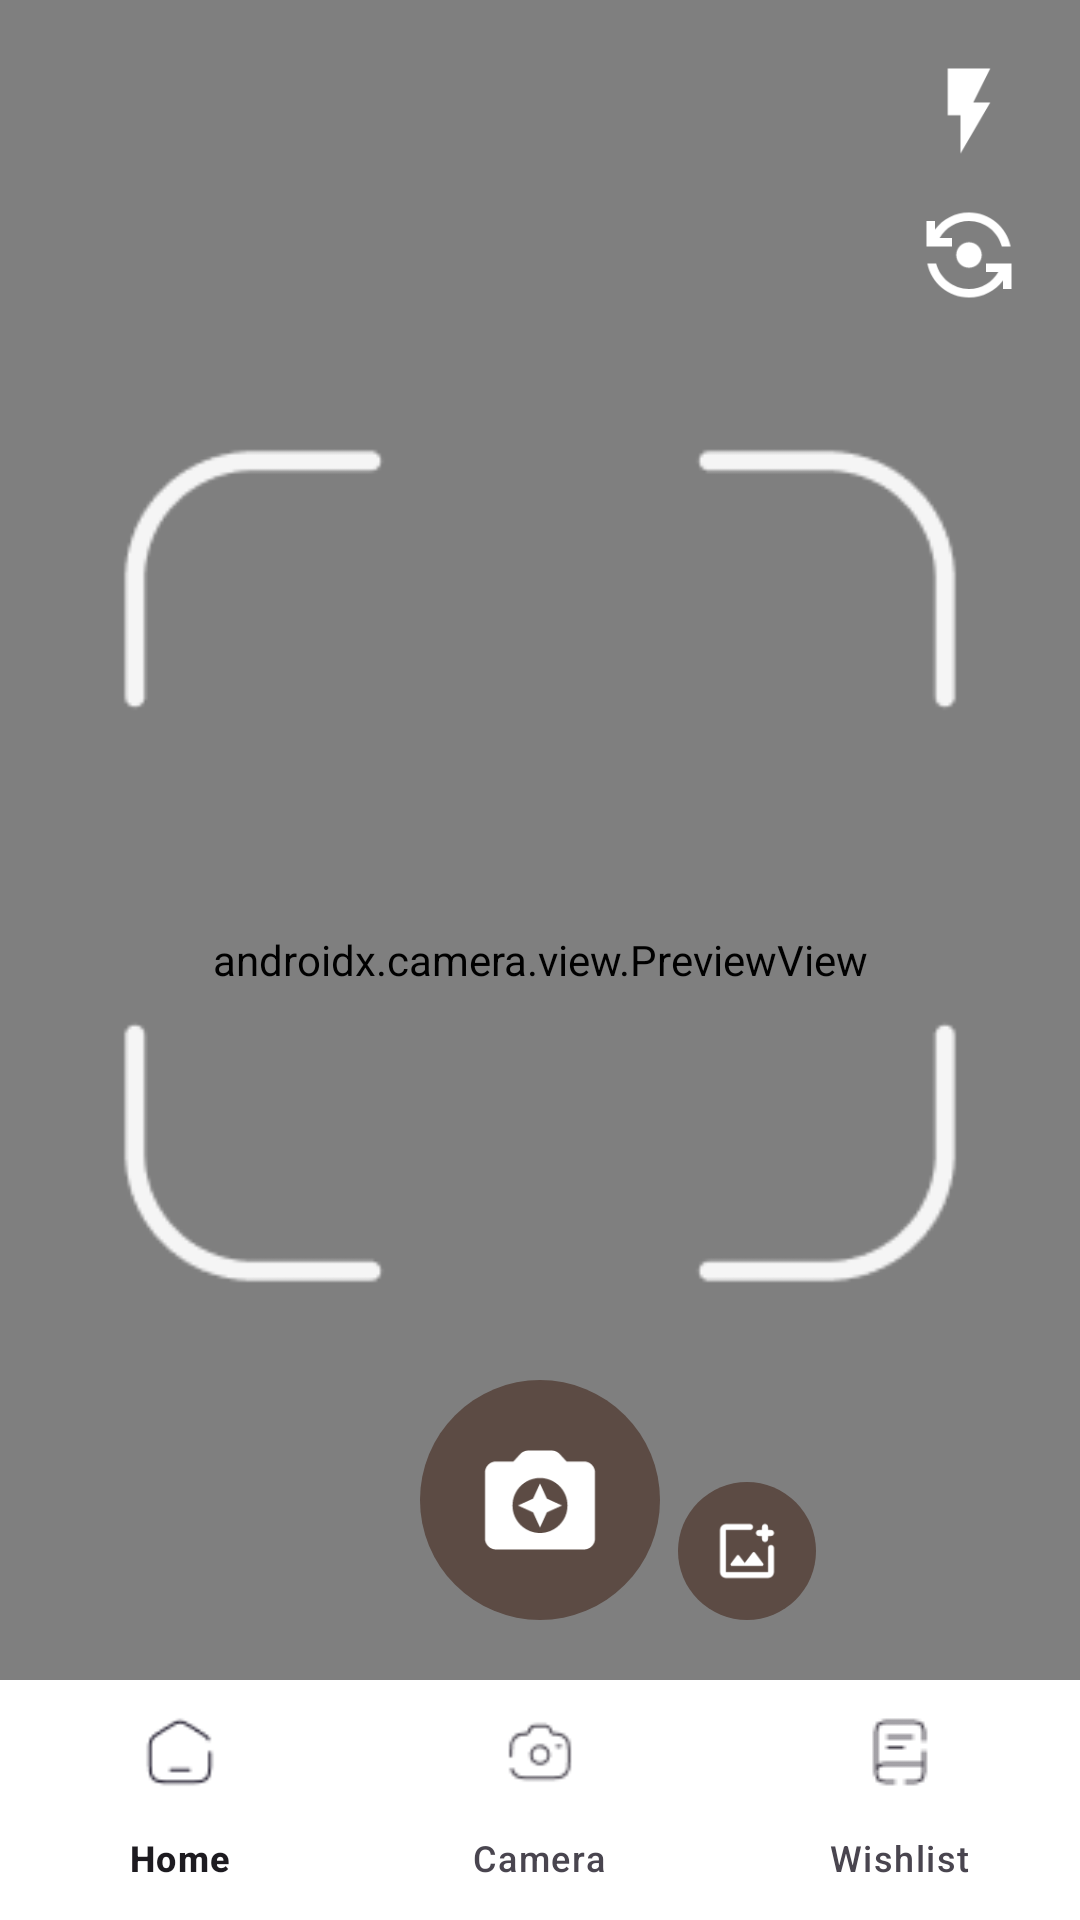

Reconstruct the res/layout file that produces this screen, plus the resources it refers to.
<!-- AndroidManifest.xml: application theme Base.Theme.DermAI -->
<!-- res/layout/activity_camera.xml -->
<?xml version="1.0" encoding="utf-8"?>
<androidx.constraintlayout.widget.ConstraintLayout xmlns:android="http://schemas.android.com/apk/res/android"
    xmlns:app="http://schemas.android.com/apk/res-auto"
    xmlns:tools="http://schemas.android.com/tools"
    android:layout_width="match_parent"
    android:layout_height="match_parent"
    tools:context=".ui.camera.CameraActivity">

    <ImageView
        android:id="@+id/iv_selected_image"
        android:layout_width="0dp"
        android:layout_height="0dp"
        android:visibility="gone"
        app:layout_constraintBottom_toBottomOf="parent"
        app:layout_constraintEnd_toEndOf="parent"
        app:layout_constraintStart_toStartOf="parent"
        app:layout_constraintTop_toTopOf="parent"
        tools:srcCompat="@tools:sample/avatars" />

    <androidx.constraintlayout.widget.Guideline
        android:id="@+id/guideline_vertical_center"
        android:layout_width="wrap_content"
        android:layout_height="wrap_content"
        android:orientation="vertical"
        app:layout_constraintGuide_percent="0.5" />


    <androidx.camera.view.PreviewView
        android:id="@+id/cameraView"
        android:layout_width="match_parent"
        android:layout_height="match_parent"
        app:layout_constraintBottom_toBottomOf="parent"
        app:layout_constraintEnd_toEndOf="parent"
        app:layout_constraintHorizontal_bias="0.0"
        app:layout_constraintStart_toStartOf="parent"
        app:layout_constraintTop_toTopOf="parent"
        app:layout_constraintVertical_bias="0.0">

    </androidx.camera.view.PreviewView>

    <Button
        android:id="@+id/bt_camera_cancel"
        android:layout_width="wrap_content"
        android:layout_height="wrap_content"
        android:layout_marginEnd="20dp"
        android:layout_marginBottom="12dp"
        android:backgroundTint="@color/black"
        android:fontFamily="@font/worksans_bold"
        android:text="@string/cancel"
        android:textColor="@color/white"
        android:visibility="gone"
        app:layout_constraintBottom_toTopOf="@id/bottomNavigationView"
        app:layout_constraintEnd_toStartOf="@+id/guideline_vertical_center" />

    <Button
        android:id="@+id/bt_camera_confirm"
        android:layout_width="wrap_content"
        android:layout_height="wrap_content"
        android:layout_marginStart="20dp"
        android:layout_marginBottom="12dp"
        android:backgroundTint="@color/accent"
        android:fontFamily="@font/worksans_bold"
        android:text="@string/confirm"
        android:textColor="@color/white"
        android:visibility="gone"
        app:layout_constraintBottom_toTopOf="@id/bottomNavigationView"
        app:layout_constraintStart_toEndOf="@+id/guideline_vertical_center" />

    <ImageView
        android:id="@+id/iv_scan"
        android:layout_width="0dp"
        android:layout_height="400dp"
        app:layout_constraintBottom_toBottomOf="parent"
        app:layout_constraintEnd_toEndOf="parent"
        app:layout_constraintStart_toStartOf="parent"
        app:layout_constraintTop_toTopOf="parent"
        app:layout_constraintVertical_bias="0.37"
        app:srcCompat="@drawable/scan" />

    <ImageButton
        android:id="@+id/bt_flip"
        android:layout_width="wrap_content"
        android:layout_height="wrap_content"
        android:layout_marginTop="14dp"
        android:background="?attr/selectableItemBackgroundBorderless"
        app:layout_constraintEnd_toEndOf="@+id/bt_flash"
        app:layout_constraintTop_toBottomOf="@+id/bt_flash"
        app:srcCompat="@drawable/flip_camera" />

    <ImageButton
        android:id="@+id/bt_flash"
        android:layout_width="wrap_content"
        android:layout_height="wrap_content"
        android:layout_marginTop="20dp"
        android:layout_marginEnd="20dp"
        android:background="?attr/selectableItemBackgroundBorderless"
        app:layout_constraintEnd_toEndOf="parent"
        app:layout_constraintTop_toTopOf="parent"
        app:srcCompat="@drawable/flash_on" />

    <ImageButton
        android:id="@+id/bt_camera"
        android:layout_width="80dp"
        android:layout_height="80dp"
        android:layout_marginBottom="20dp"
        android:background="@drawable/round_background"
        app:layout_constraintBottom_toTopOf="@id/bottomNavigationView"
        app:layout_constraintEnd_toEndOf="parent"
        app:layout_constraintStart_toStartOf="parent"
        app:srcCompat="@drawable/camera" />

    <ImageButton
        android:id="@+id/bt_gallery"
        android:layout_width="46dp"
        android:layout_height="46dp"
        android:layout_marginStart="6dp"
        android:background="@drawable/round_background"
        app:layout_constraintBottom_toBottomOf="@+id/bt_camera"
        app:layout_constraintStart_toEndOf="@+id/bt_camera"
        app:srcCompat="@drawable/gallery" />

    <ProgressBar
        android:id="@+id/progressBar"
        style="?android:attr/progressBarStyle"
        android:layout_width="wrap_content"
        android:layout_height="wrap_content"
        android:visibility="gone"
        app:layout_constraintBottom_toBottomOf="parent"
        app:layout_constraintEnd_toEndOf="parent"
        app:layout_constraintStart_toStartOf="parent"
        app:layout_constraintTop_toTopOf="parent"
        tools:visibility="visible" />

    <com.google.android.material.bottomnavigation.BottomNavigationView
        android:id="@+id/bottomNavigationView"
        android:layout_width="match_parent"
        android:layout_height="wrap_content"
        android:layout_alignParentBottom="true"
        android:background="@color/white"
        app:layout_constraintBottom_toBottomOf="parent"
        app:menu="@menu/bottom_nav_menu" />


</androidx.constraintlayout.widget.ConstraintLayout>
<!-- resources referenced by this layout -->
<resources>
  <color name="accent">#5C4B44</color>
  <color name="black">#FF000000</color>
  <color name="white">#FFFFFFFF</color>
  <!-- drawable camera (drawable) -->
  <vector android:height="44dp" android:tint="#FFFFFF"
      android:viewportHeight="24" android:viewportWidth="24"
      android:width="44dp" xmlns:android="http://schemas.android.com/apk/res/android">
      <path android:fillColor="@android:color/white" android:pathData="M20,5h-3.17l-1.24,-1.35c-0.37,-0.41 -0.91,-0.65 -1.47,-0.65L9.88,3c-0.56,0 -1.1,0.24 -1.48,0.65L7.17,5L4,5c-1.1,0 -2,0.9 -2,2v12c0,1.1 0.9,2 2,2h16c1.1,0 2,-0.9 2,-2L22,7c0,-1.1 -0.9,-2 -2,-2zM12,18c-2.76,0 -5,-2.24 -5,-5s2.24,-5 5,-5 5,2.24 5,5 -2.24,5 -5,5zM12,9l-1.25,2.75L8,13l2.75,1.25L12,17l1.25,-2.75L16,13l-2.75,-1.25z"/>
  </vector>
  <!-- drawable flash_on (drawable) -->
  <vector android:height="34dp" android:tint="#FFFFFF"
      android:viewportHeight="24" android:viewportWidth="24"
      android:width="34dp" xmlns:android="http://schemas.android.com/apk/res/android">
      <path android:fillColor="@android:color/white" android:pathData="M7,2v11h3v9l7,-12h-4l4,-8z"/>
  </vector>
  <!-- drawable flip_camera (drawable) -->
  <vector android:height="34dp" android:tint="#FFFFFF"
      android:viewportHeight="24" android:viewportWidth="24"
      android:width="34dp" xmlns:android="http://schemas.android.com/apk/res/android">
      <path android:fillColor="@android:color/white" android:pathData="M9,12c0,1.66 1.34,3 3,3s3,-1.34 3,-3s-1.34,-3 -3,-3S9,10.34 9,12z"/>
      <path android:fillColor="@android:color/white" android:pathData="M8,10V8H5.09C6.47,5.61 9.05,4 12,4c3.72,0 6.85,2.56 7.74,6h2.06c-0.93,-4.56 -4.96,-8 -9.8,-8C8.73,2 5.82,3.58 4,6.01V4H2v6H8z"/>
      <path android:fillColor="@android:color/white" android:pathData="M16,14v2h2.91c-1.38,2.39 -3.96,4 -6.91,4c-3.72,0 -6.85,-2.56 -7.74,-6H2.2c0.93,4.56 4.96,8 9.8,8c3.27,0 6.18,-1.58 8,-4.01V20h2v-6H16z"/>
  </vector>
  <!-- drawable gallery (drawable) -->
  <vector android:height="24dp" android:tint="#FFFFFF"
      android:viewportHeight="960" android:viewportWidth="960"
      android:width="24dp" xmlns:android="http://schemas.android.com/apk/res/android">
      <path android:fillColor="@android:color/white" android:pathData="M200,840Q167,840 143.5,816.5Q120,793 120,760L120,200Q120,167 143.5,143.5Q167,120 200,120L520,120Q537,120 548.5,131.5Q560,143 560,160L560,160Q560,177 548.5,188.5Q537,200 520,200L200,200Q200,200 200,200Q200,200 200,200L200,760Q200,760 200,760Q200,760 200,760L760,760Q760,760 760,760Q760,760 760,760L760,440Q760,423 771.5,411.5Q783,400 800,400L800,400Q817,400 828.5,411.5Q840,423 840,440L840,760Q840,793 816.5,816.5Q793,840 760,840L200,840ZM680,280L640,280Q623,280 611.5,268.5Q600,257 600,240Q600,223 611.5,211.5Q623,200 640,200L680,200L680,160Q680,143 691.5,131.5Q703,120 720,120Q737,120 748.5,131.5Q760,143 760,160L760,200L800,200Q817,200 828.5,211.5Q840,223 840,240Q840,257 828.5,268.5Q817,280 800,280L760,280L760,320Q760,337 748.5,348.5Q737,360 720,360Q703,360 691.5,348.5Q680,337 680,320L680,280ZM450,640L376,541Q370,533 360,533Q350,533 344,541L264,648Q256,658 262,669Q268,680 280,680L680,680Q692,680 698,669Q704,658 696,648L586,501Q580,493 570,493Q560,493 554,501L450,640ZM480,480L480,480Q480,480 480,480Q480,480 480,480L480,480L480,480Q480,480 480,480Q480,480 480,480L480,480L480,480Q480,480 480,480Q480,480 480,480L480,480Q480,480 480,480Q480,480 480,480L480,480Q480,480 480,480Q480,480 480,480Z"/>
  </vector>
  <!-- drawable round_background (drawable) -->
  <?xml version="1.0" encoding="utf-8"?>
      <shape xmlns:android="http://schemas.android.com/apk/res/android"
          android:shape="oval">
          <solid android:color="@color/accent" />
      </shape>
  <!-- drawable scan: png bitmap (drawable, 3448 bytes) -->
  <string name="cancel">Cancel</string>
  <string name="confirm">Confirm</string>
  <style name="Base.Theme.DermAI" parent="Theme.Material3.DayNight.NoActionBar">
          <item name="colorPrimary">@color/accent</item>
      </style>
</resources>
